Run: headless pygame with SDL's dummy video driver; simulated clock (each Clock.tick advances the game by its frame time, no real sleeping); random seed 0; keys injected as events and as key.get_pressed() state; no mouse input.
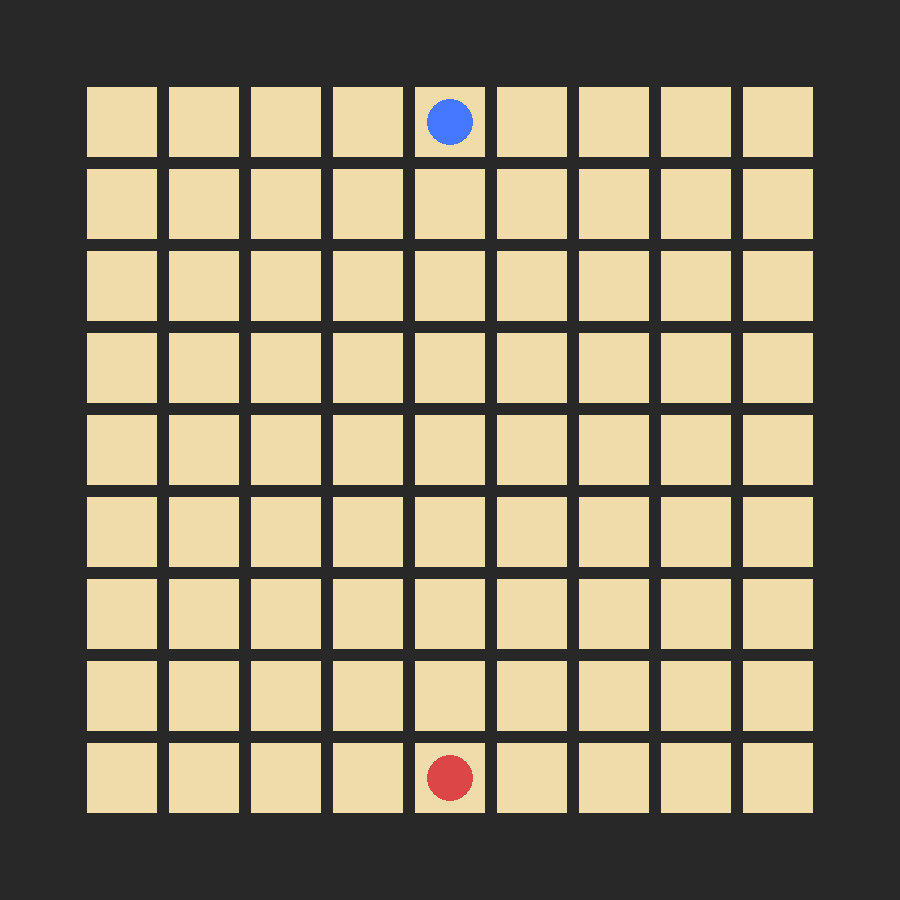
Frame 1 of 4 · flips 1–60 · no input
Frame 2 of 4 · flips 61–180 · tapped SPACE, RETURN · held RIGHT (→), D · screen unchanged from frame 1, image omitted
Frame 3 of 4 · flips 181–300 · held DOWN (↓), S · screen unchanged from frame 2, image omitted
Frame 4 of 4 · flips 301–420 · held LEFT (←), A, UP (↑), W · screen unchanged from frame 3, image omitted

The pygame program that drew these frames:

import pygame
import sys

pygame.init()

# =====================================
# WINDOW
# =====================================

WINDOW_WIDTH = 900
WINDOW_HEIGHT = 900

screen = pygame.display.set_mode((WINDOW_WIDTH, WINDOW_HEIGHT))
pygame.display.set_caption("Quoridor")

clock = pygame.time.Clock()
FPS = 60

# =====================================
# BOARD SETTINGS
# =====================================

BOARD_SIZE = 9

CELL_SIZE = 70
WALL_SIZE = 12

BOARD_PIXEL_SIZE = (
    BOARD_SIZE * CELL_SIZE +
    (BOARD_SIZE - 1) * WALL_SIZE
)

BOARD_OFFSET_X = (WINDOW_WIDTH - BOARD_PIXEL_SIZE) // 2
BOARD_OFFSET_Y = (WINDOW_HEIGHT - BOARD_PIXEL_SIZE) // 2

# =====================================
# COLORS
# =====================================

BACKGROUND_COLOR = (40, 40, 40)
CELL_COLOR = (240, 220, 170)

BLUE = (70, 120, 255)
RED = (220, 70, 70)

# =====================================
# PLAYER
# =====================================

class Player:
    def __init__(self, row, col, color):
        self.row = row
        self.col = col
        self.color = color

player1 = Player(0, 4, BLUE)
player2 = Player(8, 4, RED)

# =====================================
# HELPERS
# =====================================

def board_to_screen(row, col):
    x = BOARD_OFFSET_X + col * (CELL_SIZE + WALL_SIZE)
    y = BOARD_OFFSET_Y + row * (CELL_SIZE + WALL_SIZE)

    return x, y

# =====================================
# DRAWING
# =====================================

def draw_board():
    for row in range(BOARD_SIZE):
        for col in range(BOARD_SIZE):

            x = BOARD_OFFSET_X + col * (CELL_SIZE + WALL_SIZE)
            y = BOARD_OFFSET_Y + row * (CELL_SIZE + WALL_SIZE)

            rect = pygame.Rect(
                x,
                y,
                CELL_SIZE,
                CELL_SIZE
            )

            pygame.draw.rect(screen, CELL_COLOR, rect)

def draw_player(player):
    x, y = board_to_screen(player.row, player.col)

    center_x = x + CELL_SIZE // 2
    center_y = y + CELL_SIZE // 2

    pygame.draw.circle(
        screen,
        player.color,
        (center_x, center_y),
        CELL_SIZE // 3
    )

# =====================================
# MAIN LOOP
# =====================================

running = True

while running:
    clock.tick(FPS)

    for event in pygame.event.get():
        if event.type == pygame.QUIT:
            running = False

    screen.fill(BACKGROUND_COLOR)

    draw_board()
    draw_player(player1)
    draw_player(player2)

    pygame.display.flip()

pygame.quit()
sys.exit()
